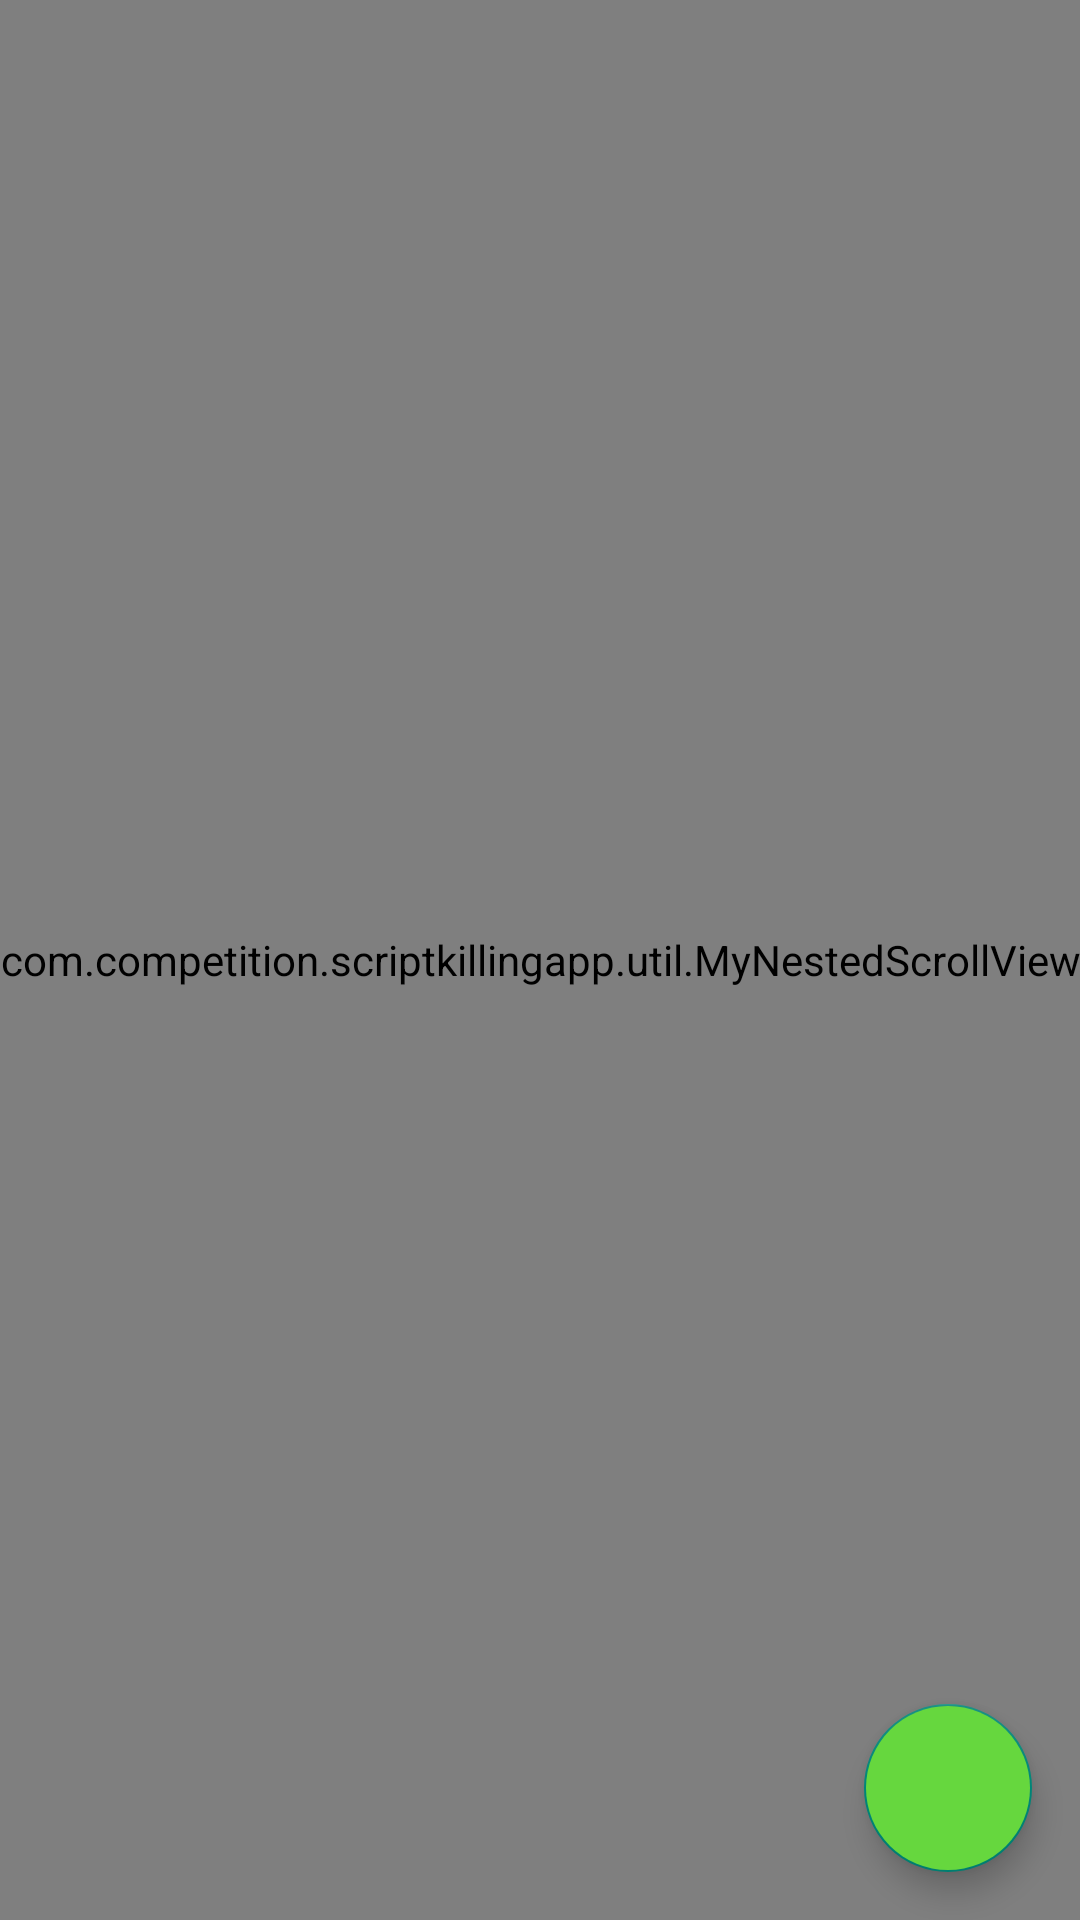

This screen was rendered from an Android layout file. Write that file and the resources it references.
<!-- AndroidManifest.xml: application theme Theme.ScriptKillingApp -->
<!-- res/layout/fragment_home.xml -->
<?xml version="1.0" encoding="utf-8"?>
<androidx.coordinatorlayout.widget.CoordinatorLayout xmlns:android="http://schemas.android.com/apk/res/android"

    xmlns:app="http://schemas.android.com/apk/res-auto"
    android:layout_width="match_parent"
    android:layout_height="match_parent">

    <com.competition.scriptkillingapp.util.MyNestedScrollView
        android:id="@+id/home_parent"
        android:layout_width="match_parent"
        android:layout_height="match_parent">

        <LinearLayout
            android:layout_width="match_parent"
            android:layout_height="match_parent"
            android:orientation="vertical"
            android:padding="10dp">

            <Button
                android:layout_width="wrap_content"
                android:layout_height="wrap_content"
                android:id="@+id/home_addScript"
                android:layout_gravity="center_horizontal"
                android:text="点击更新Firebase"/>

            <RelativeLayout
                android:id="@+id/home_header"
                android:layout_width="match_parent"
                android:layout_height="wrap_content">

                <SearchView
                    android:id="@+id/home_searchScripts"
                    android:layout_width="match_parent"
                    android:layout_height="wrap_content"
                    android:layout_marginStart="20dp"
                    android:layout_marginTop="50dp"
                    android:layout_marginEnd="20dp"
                    android:queryHint="请输入关键词搜索" />

                <ImageView
                    android:id="@+id/home_shownImage"
                    android:layout_width="match_parent"
                    android:layout_height="151dp"
                    android:layout_below="@id/home_searchScripts"
                    android:layout_marginStart="20dp"
                    android:layout_marginTop="20dp"
                    android:layout_marginEnd="20dp"
                    android:src="@drawable/propaganda" />

                <TextView
                    android:id="@+id/home_txtReadyToOpenRoom"
                    android:layout_width="wrap_content"
                    android:layout_height="wrap_content"
                    android:layout_below="@id/home_shownImage"
                    android:layout_marginStart="20dp"
                    android:layout_marginTop="10dp"
                    android:text="即开房"
                    android:textSize="20sp" />

                <TextView
                    android:id="@+id/home_txtBookingRoom"
                    android:layout_width="wrap_content"
                    android:layout_height="wrap_content"
                    android:layout_below="@id/home_shownImage"
                    android:layout_marginStart="20dp"
                    android:layout_marginTop="10dp"
                    android:layout_toEndOf="@id/home_txtReadyToOpenRoom"
                    android:text="预约房"
                    android:textSize="20sp" />

                <ImageView
                    android:id="@+id/home_imagePlaying"
                    android:layout_width="wrap_content"
                    android:layout_height="wrap_content"
                    android:layout_alignTop="@id/home_txtBookingRoom"
                    android:layout_alignParentEnd="true"
                    android:layout_marginTop="0dp"
                    android:layout_marginEnd="1dp"
                    android:src="@drawable/playing" />

                <Spinner
                    android:id="@+id/home_spinner1"
                    android:layout_width="wrap_content"
                    android:layout_height="wrap_content"
                    android:layout_below="@id/home_txtReadyToOpenRoom"
                    android:layout_marginStart="20dp"
                    android:layout_marginTop="10dp" />

                <Spinner
                    android:id="@+id/home_spinner2"
                    android:layout_width="wrap_content"
                    android:layout_height="wrap_content"
                    android:layout_alignBottom="@id/home_spinner1"
                    android:layout_marginStart="5dp"
                    android:layout_marginTop="10dp"
                    android:layout_toEndOf="@id/home_spinner1" />

                <Spinner
                    android:id="@+id/home_spinner3"
                    android:layout_width="wrap_content"
                    android:layout_height="wrap_content"
                    android:layout_alignBottom="@id/home_spinner1"
                    android:layout_marginStart="5dp"
                    android:layout_marginTop="10dp"
                    android:layout_toEndOf="@id/home_spinner2" />


            </RelativeLayout>


            <androidx.recyclerview.widget.RecyclerView
                android:id="@+id/home_scriptsRecView"
                android:layout_width="match_parent"
                android:layout_height="wrap_content"
                android:layout_marginStart="20dp"
                android:layout_marginTop="10dp"
                android:layout_marginEnd="20dp" />


        </LinearLayout>

    </com.competition.scriptkillingapp.util.MyNestedScrollView>

    <com.google.android.material.floatingactionbutton.FloatingActionButton
        android:id="@+id/home_fabAddScript"
        android:layout_width="wrap_content"
        android:layout_height="wrap_content"
        android:layout_gravity="bottom|end"
        android:layout_margin="16dp"
        android:backgroundTint="@color/green"
        android:src="@drawable/add"
        android:tint="@color/white" />


</androidx.coordinatorlayout.widget.CoordinatorLayout>
<!-- resources referenced by this layout -->
<resources>
  <color name="green">#66D73E</color>
  <color name="white">#FFFFFFFF</color>
  <!-- drawable playing: vector/xml drawable (drawable, 5364 chars, omitted) -->
  <!-- drawable propaganda: png bitmap (drawable, 245147 bytes) -->
  <style name="Theme.ScriptKillingApp" parent="Theme.MaterialComponents.DayNight.NoActionBar.Bridge">
          
          <item name="colorPrimary">@color/chat_gray</item>
          <item name="colorPrimaryVariant">@color/purple_700</item>
          <item name="colorOnPrimary">@color/white</item>
          
          <item name="colorSecondary">@color/teal_200</item>
          <item name="colorSecondaryVariant">@color/teal_700</item>
          <item name="colorOnSecondary">@color/black</item>
          
          <item name="android:statusBarColor">@color/white</item>
          
      </style>
  <color name="chat_gray">#F1F1F1</color>
  <color name="purple_700">#FF3700B3</color>
  <color name="teal_200">#FF03DAC5</color>
  <color name="teal_700">#FF018786</color>
  <color name="black">#FF000000</color>
</resources>
